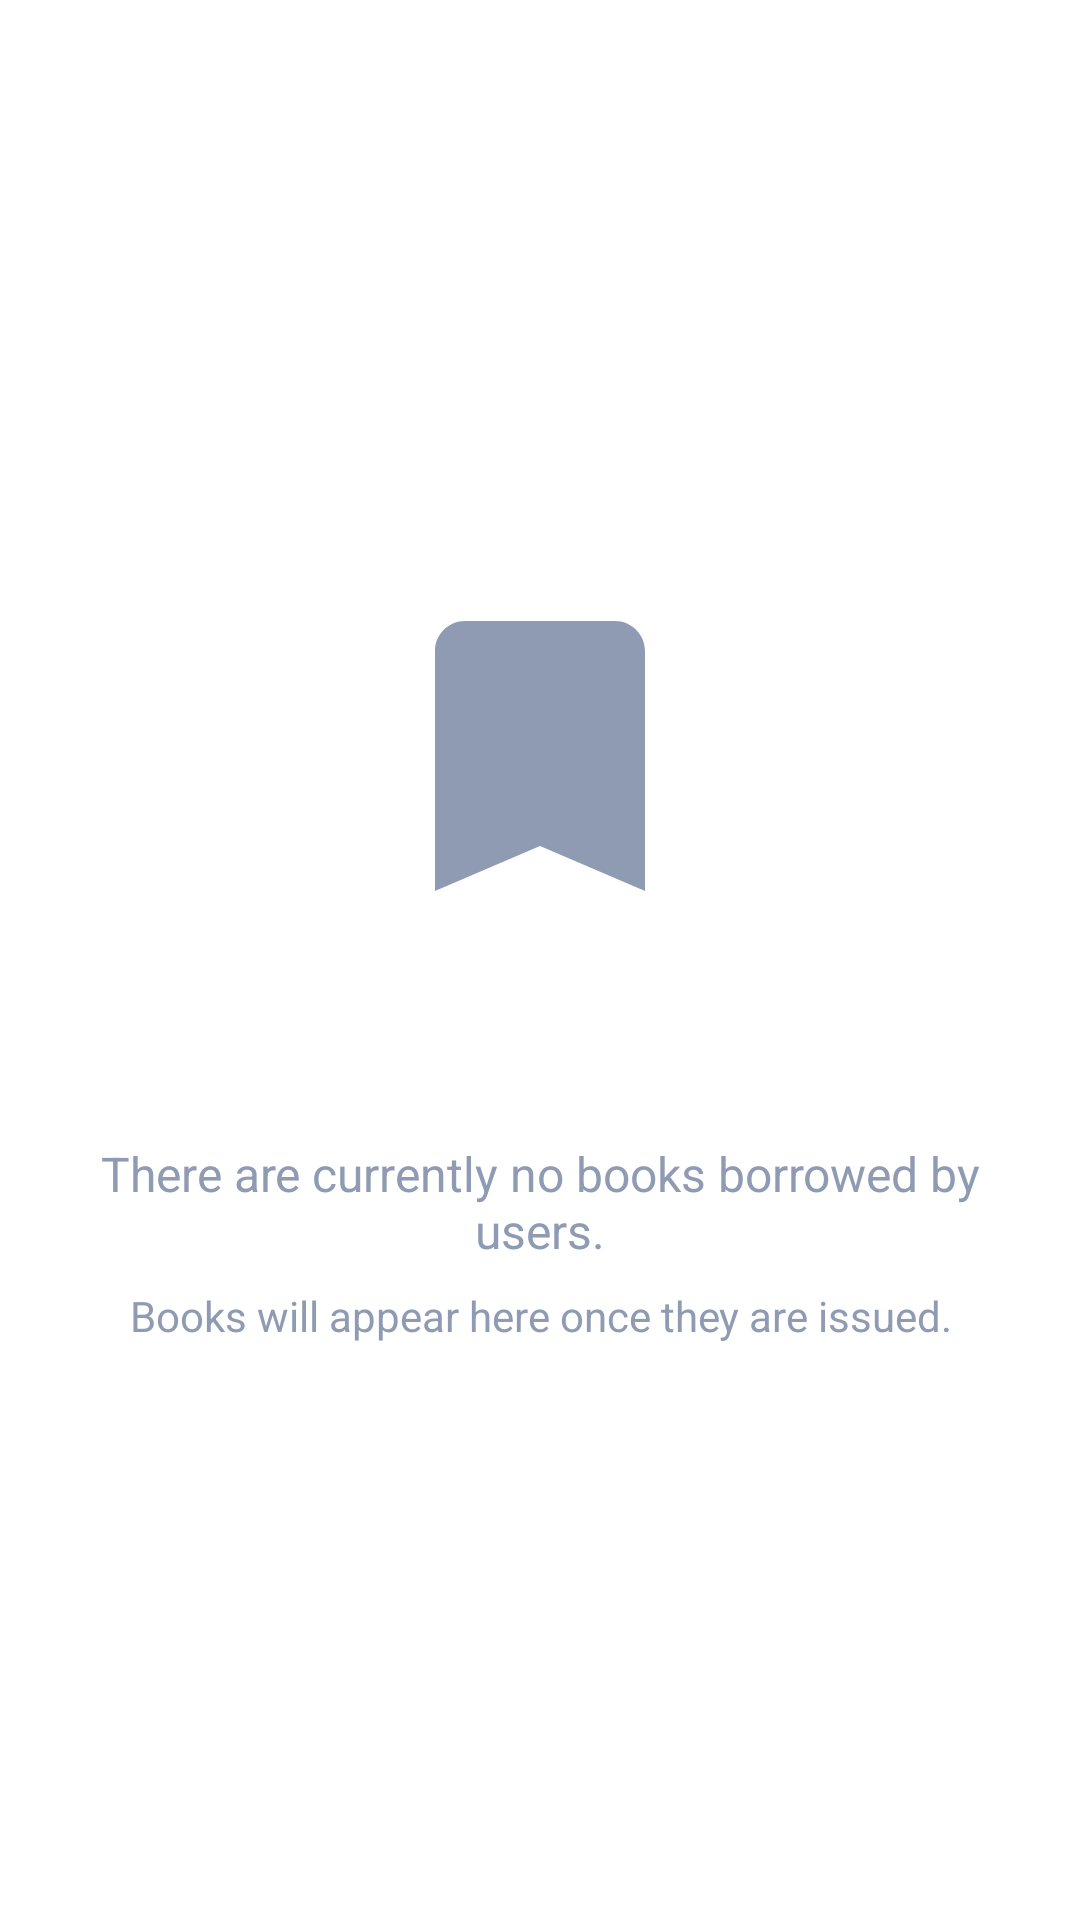

The Android layout XML behind this screen, and the referenced resources:
<!-- AndroidManifest.xml: application theme Theme.ELib -->
<!-- res/layout/empty_borrowed_books.xml -->
<?xml version="1.0" encoding="utf-8"?>
<LinearLayout xmlns:android="http://schemas.android.com/apk/res/android"
    xmlns:app="http://schemas.android.com/apk/res-auto"
    android:id="@+id/empty_borrowed_books"
    android:layout_width="match_parent"
    android:layout_height="match_parent"
    android:orientation="vertical"
    android:gravity="center"
    android:padding="32dp">

    <ImageView
        android:layout_width="120dp"
        android:layout_height="120dp"
        android:src="@drawable/ic_books"
        app:tint="@color/text_hint"
        android:layout_marginBottom="24dp"/>

    <TextView
        android:layout_width="wrap_content"
        android:layout_height="wrap_content"
        android:text="No Borrowed Books"
        android:textColor="@android:color/white"
        android:textSize="24sp"
        android:textStyle="bold"
        android:layout_marginBottom="12dp"/>

    <TextView
        android:layout_width="wrap_content"
        android:layout_height="wrap_content"
        android:text="There are currently no books borrowed by users."
        android:textColor="@color/text_hint"
        android:textSize="16sp"
        android:gravity="center"
        android:layout_marginBottom="8dp"/>

    <TextView
        android:layout_width="wrap_content"
        android:layout_height="wrap_content"
        android:text="Books will appear here once they are issued."
        android:textColor="@color/text_hint"
        android:textSize="14sp"
        android:gravity="center"/>

</LinearLayout>
<!-- resources referenced by this layout -->
<resources>
  <color name="text_hint">#8F9BB3</color>
  <!-- drawable ic_books (drawable) -->
  <vector xmlns:android="http://schemas.android.com/apk/res/android"
      android:width="24dp"
      android:height="24dp"
      android:viewportWidth="24"
      android:viewportHeight="24"
      android:tint="?attr/colorControlNormal">
      <path
          android:fillColor="#000000"
          android:pathData="M17,3H7c-1.1,0 -2,0.9 -2,2v16l7,-3 7,3V5c0,-1.1 -0.9,-2 -2,-2z" />
  </vector>
  <style name="Theme.ELib" parent="Theme.MaterialComponents.DayNight.NoActionBar">
          <item name="colorPrimary">@color/primary</item>
          <item name="colorPrimaryDark">@color/primary_dark</item>
          <item name="colorAccent">@color/accent</item>
          <item name="windowActionBar">false</item>
          <item name="windowNoTitle">true</item>
      </style>
  <color name="primary">#0A0E21</color>
  <color name="primary_dark">#050711</color>
  <color name="accent">#1E2230</color>
</resources>
